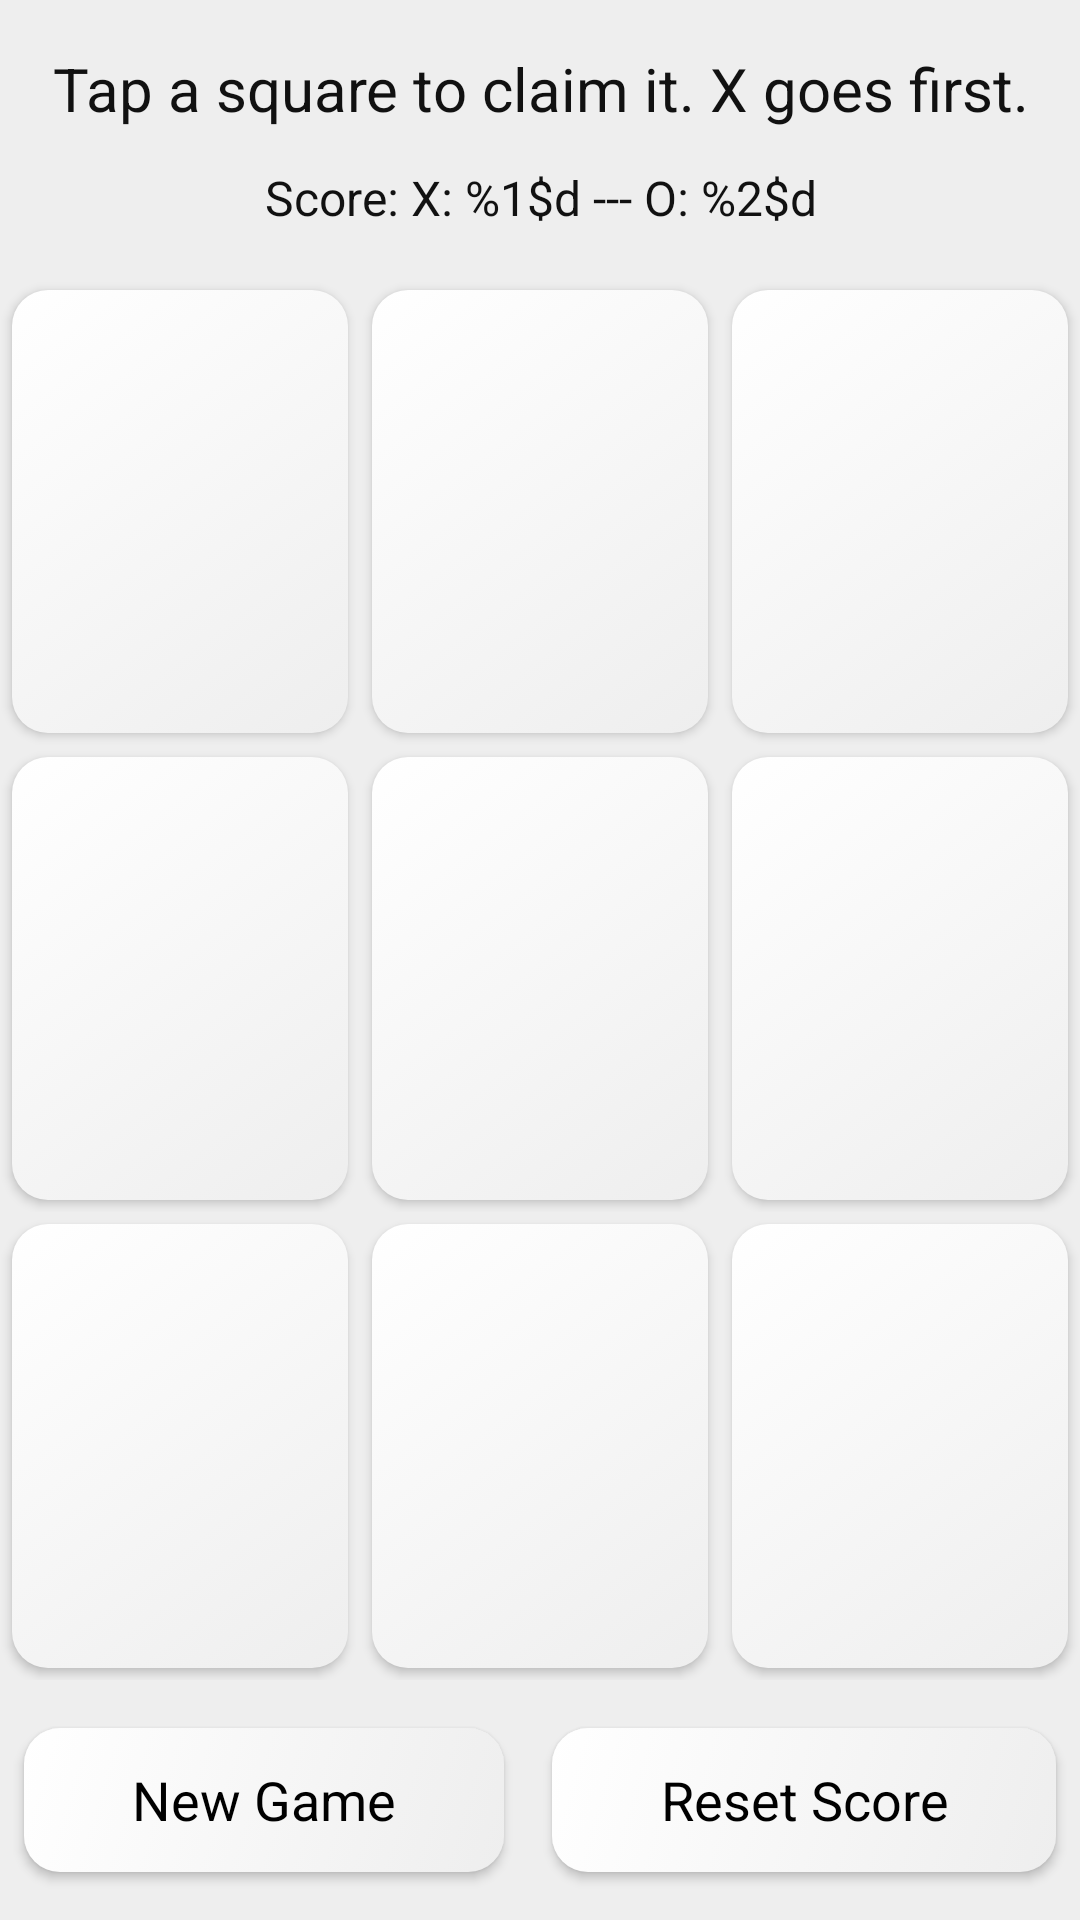

Write the Android layout XML for this screen, with the resource values it uses.
<!-- AndroidManifest.xml: application theme AppTheme -->
<!-- res/layout/activity_main.xml -->
<?xml version="1.0" encoding="utf-8"?>
<androidx.constraintlayout.widget.ConstraintLayout
    xmlns:android="http://schemas.android.com/apk/res/android"
    xmlns:tools="http://schemas.android.com/tools"
    android:layout_width="match_parent"
    android:layout_height="match_parent"
    style="@style/board"
    tools:context="com.daniellegolinsky.tictactoe.MainActivity">

    <LinearLayout
        android:id="@+id/columns"
        android:orientation="vertical"
        android:layout_width="match_parent"
        android:layout_height="match_parent"
        android:weightSum="3"
        android:layout_weight="1">

        <TextView
            android:id="@+id/directions"
            style="@style/title_text"
            android:text="@string/directions"
            android:layout_width="match_parent"
            android:layout_height="wrap_content"
            android:layout_marginTop="16dp"
            android:layout_marginStart="8dp"
            android:layout_marginEnd="8dp"
            android:layout_marginBottom="8dp"
            android:textAlignment="center"/>
        <TextView
            android:id="@+id/score"
            style="@style/subtitle_text"
            android:text="@string/score"
            android:layout_width="match_parent"
            android:layout_height="wrap_content"
            android:textAlignment="center"
            android:layout_marginTop="4dp"
            android:layout_marginStart="8dp"
            android:layout_marginEnd="8dp"
            android:layout_marginBottom="16dp"/>

        <LinearLayout
            android:id="@+id/row_one"
            android:orientation="horizontal"
            android:layout_width="match_parent"
            android:layout_height="wrap_content"
            android:weightSum="3"
            android:layout_weight="1">

            <Button
                android:id="@+id/one_one"
                android:layout_weight="1"
                android:layout_width="match_parent"
                android:layout_height="match_parent"
                android:text=""
                style="@style/button_cell"/>
            <Button
                android:id="@+id/one_two"
                android:layout_weight="1"
                android:layout_width="match_parent"
                android:layout_height="match_parent"
                android:text=""
                style="@style/button_cell"/>
            <Button
                android:id="@+id/one_three"
                android:layout_weight="1"
                android:layout_width="match_parent"
                android:layout_height="match_parent"
                android:text=""
                style="@style/button_cell"/>
        </LinearLayout>

        <LinearLayout
            android:id="@+id/row_two"
            android:orientation="horizontal"
            android:layout_width="match_parent"
            android:layout_height="wrap_content"
            android:weightSum="3"
            android:layout_weight="1">

            <Button
                android:id="@+id/two_one"
                android:layout_weight="1"
                android:layout_width="match_parent"
                android:layout_height="match_parent"
                android:text=""
                style="@style/button_cell"/>
            <Button
                android:id="@+id/two_two"
                android:layout_weight="1"
                android:layout_width="match_parent"
                android:layout_height="match_parent"
                android:text=""
                style="@style/button_cell"/>
            <Button
                android:id="@+id/two_three"
                android:layout_weight="1"
                android:layout_width="match_parent"
                android:layout_height="match_parent"
                android:text=""
                style="@style/button_cell"/>
        </LinearLayout>

        <LinearLayout
            android:id="@+id/row_three"
            android:orientation="horizontal"
            android:layout_width="match_parent"
            android:layout_height="wrap_content"
            android:weightSum="3"
            android:layout_weight="1">

            <Button
                android:id="@+id/three_one"
                android:layout_weight="1"
                android:layout_width="match_parent"
                android:layout_height="match_parent"
                android:text=""
                style="@style/button_cell"/>
            <Button
                android:id="@+id/three_two"
                android:layout_weight="1"
                android:layout_width="match_parent"
                android:layout_height="match_parent"
                android:text=""
                style="@style/button_cell"/>
            <Button
                android:id="@+id/three_three"
                android:layout_weight="1"
                android:layout_width="match_parent"
                android:layout_height="match_parent"
                android:text=""
                style="@style/button_cell"/>
        </LinearLayout>

        <LinearLayout
            android:orientation="horizontal"
            android:layout_width="match_parent"
            android:layout_height="wrap_content"
            android:weightSum="2">
            <Button
                android:id="@+id/new_game_button"
                style="@style/control_button"
                android:text="@string/new_game"
                android:layout_weight="1"/>
            <Button
                android:id="@+id/reset_score_button"
                style="@style/control_button"
                android:text="@string/reset_score"
                android:layout_weight="1"/>
        </LinearLayout>
    </LinearLayout>

</androidx.constraintlayout.widget.ConstraintLayout>
<!-- resources referenced by this layout -->
<resources>
  <string name="directions">Tap a square to claim it. X goes first.</string>
  <string name="new_game">New Game</string>
  <string name="reset_score">Reset Score</string>
  <string name="score">Score: X: %1$d --- O: %2$d</string>
  <style name="board">
          <item name="android:background">@color/boardBackground</item>
      </style>
  <style name="button_cell" parent="android:Widget.Button">
          <item name="android:background">@drawable/button_background</item>
          <item name="android:elevation">0dp</item>
          <item name="android:textSize">100sp</item>
          <item name="android:layout_margin">4dp</item>
      </style>
  <style name="control_button" parent="android:Widget.Button">
          <item name="android:layout_width">wrap_content</item>
          <item name="android:layout_height">48sp</item>
          <item name="android:textSize">18sp</item>
          <item name="android:elevation">4dp</item>
          <item name="android:background">@drawable/button_background</item>
          <item name="android:layout_marginStart">8dp</item>
          <item name="android:layout_marginEnd">8dp</item>
          <item name="android:layout_marginTop">16dp</item>
          <item name="android:layout_marginBottom">16dp</item>
          <item name="android:paddingStart">16dp</item>
          <item name="android:paddingEnd">16dp</item>
          <item name="android:paddingTop">2dp</item>
          <item name="android:paddingBottom">2dp</item>
      </style>
  <style name="subtitle_text" parent="info_text">
          <item name="android:textSize">16sp</item>
      </style>
  <style name="title_text" parent="info_text">
          <item name="android:textSize">20sp</item>
      </style>
  <style name="AppTheme" parent="Theme.AppCompat.DayNight.NoActionBar">
          
          <item name="colorPrimary">@color/colorPrimary</item>
          <item name="colorPrimaryDark">@color/colorPrimaryDark</item>
          <item name="colorAccent">@color/colorAccent</item>
      </style>
  <color name="boardBackground">#EEEEEE</color>
  <!-- drawable button_background (drawable) -->
  <?xml version="1.0" encoding="utf-8"?>
  <selector xmlns:android="http://schemas.android.com/apk/res/android">
      <item android:state_pressed="false"
          android:drawable="@drawable/button_background_unpressed"/>
      <item android:state_pressed="true"
          android:drawable="@drawable/button_background_pressed"/>
  </selector>
  <style name="info_text" parent="android:Widget.TextView">
          <item name="android:textColor">@color/textColor</item>
      </style>
  <color name="colorPrimary">#FFEEFF</color>
  <color name="colorPrimaryDark">#110011</color>
  <color name="colorAccent">#FF4081</color>
  <!-- drawable button_background_unpressed (drawable) -->
  <?xml version="1.0" encoding="utf-8"?>
  <selector xmlns:android="http://schemas.android.com/apk/res/android">
  
      <item>
          <shape>
              <gradient
                  android:angle="315"
                  android:startColor="@android:color/white"
                  android:endColor="@color/boardBackground"
                  android:type="linear"
                  />
              <corners android:radius="12dp"/>
          </shape>
      </item>
  </selector>
  <!-- drawable button_background_pressed (drawable) -->
  <?xml version="1.0" encoding="utf-8"?>
  <selector xmlns:android="http://schemas.android.com/apk/res/android">
  
      <item>
          <shape>
              <gradient
                  android:angle="315"
                  android:startColor="@color/boardBackground"
                  android:endColor="@android:color/white"
                  android:type="linear"
                  />
              <corners android:radius="12dp"/>
          </shape>
      </item>
  </selector>
  <color name="textColor">#111111</color>
</resources>
